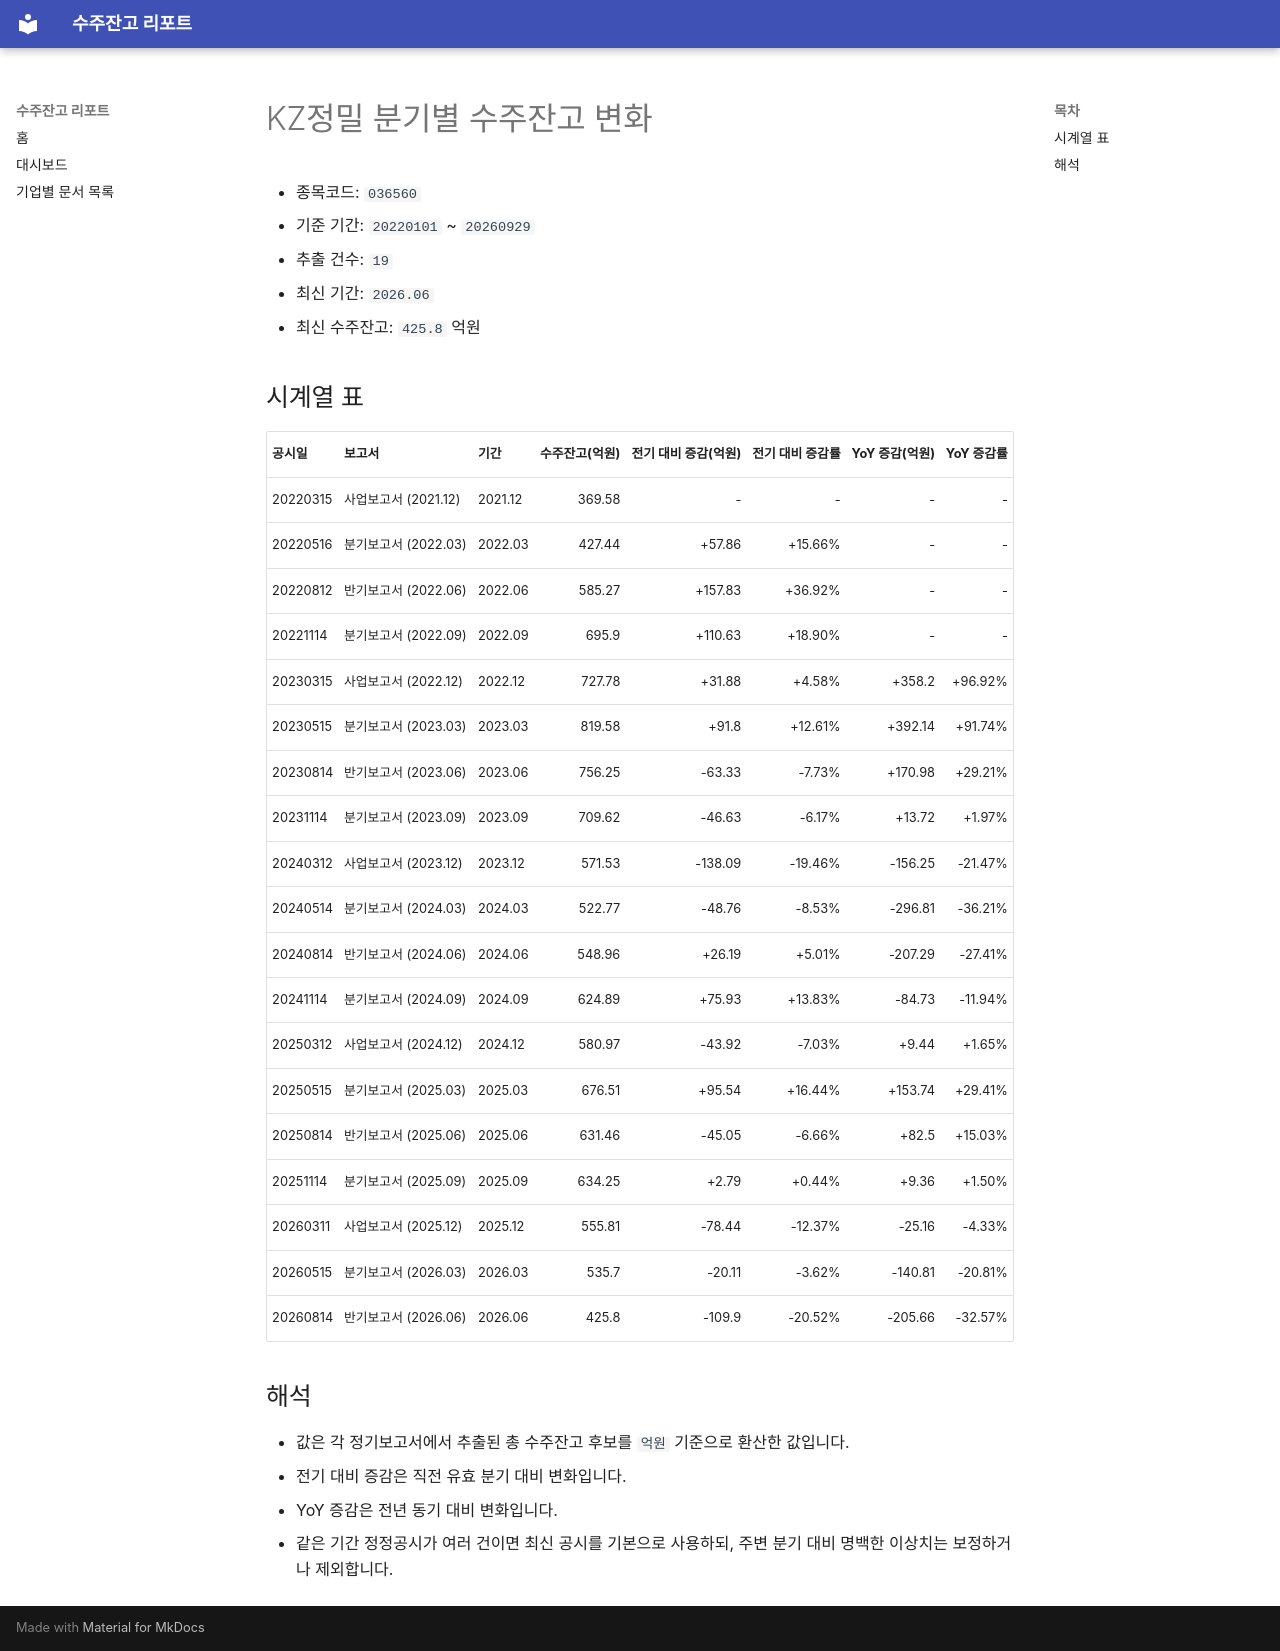

repository: agent-jaden/order-backlog-dashboard · page: companies/KZ정밀_수주잔고(036560)/index.html · generator: mkdocs

# KZ정밀 분기별 수주잔고 변화

- 종목코드: `036560`
- 기준 기간: `20220101` ~ `20260929`
- 추출 건수: `19`
- 최신 기간: `2026.06`
- 최신 수주잔고: `425.8` 억원

## 시계열 표

| 공시일 | 보고서 | 기간 | 수주잔고(억원) | 전기 대비 증감(억원) | 전기 대비 증감률 | YoY 증감(억원) | YoY 증감률 |
| --- | --- | --- | ---: | ---: | ---: | ---: | ---: |
| 20220315 | 사업보고서 (2021.12) | 2021.12 | 369.58 | - | - | - | - |
| 20220516 | 분기보고서 (2022.03) | 2022.03 | 427.44 | +57.86 | +15.66% | - | - |
| 20220812 | 반기보고서 (2022.06) | 2022.06 | 585.27 | +157.83 | +36.92% | - | - |
| 20221114 | 분기보고서 (2022.09) | 2022.09 | 695.9 | +110.63 | +18.90% | - | - |
| 20230315 | 사업보고서 (2022.12) | 2022.12 | 727.78 | +31.88 | +4.58% | +358.2 | +96.92% |
| 20230515 | 분기보고서 (2023.03) | 2023.03 | 819.58 | +91.8 | +12.61% | +392.14 | +91.74% |
| 20230814 | 반기보고서 (2023.06) | 2023.06 | 756.25 | -63.33 | -7.73% | +170.98 | +29.21% |
| 20231114 | 분기보고서 (2023.09) | 2023.09 | 709.62 | -46.63 | -6.17% | +13.72 | +1.97% |
| 20240312 | 사업보고서 (2023.12) | 2023.12 | 571.53 | -138.09 | -19.46% | -156.25 | -21.47% |
| 20240514 | 분기보고서 (2024.03) | 2024.03 | 522.77 | -48.76 | -8.53% | -296.81 | -36.21% |
| 20240814 | 반기보고서 (2024.06) | 2024.06 | 548.96 | +26.19 | +5.01% | -207.29 | -27.41% |
| 20241114 | 분기보고서 (2024.09) | 2024.09 | 624.89 | +75.93 | +13.83% | -84.73 | -11.94% |
| 20250312 | 사업보고서 (2024.12) | 2024.12 | 580.97 | -43.92 | -7.03% | +9.44 | +1.65% |
| 20250515 | 분기보고서 (2025.03) | 2025.03 | 676.51 | +95.54 | +16.44% | +153.74 | +29.41% |
| 20250814 | 반기보고서 (2025.06) | 2025.06 | 631.46 | -45.05 | -6.66% | +82.5 | +15.03% |
| 20251114 | 분기보고서 (2025.09) | 2025.09 | 634.25 | +2.79 | +0.44% | +9.36 | +1.50% |
| 20260311 | 사업보고서 (2025.12) | 2025.12 | 555.81 | -78.44 | -12.37% | -25.16 | -4.33% |
| 20260515 | 분기보고서 (2026.03) | 2026.03 | 535.7 | -20.11 | -3.62% | -140.81 | -20.81% |
| 20260814 | 반기보고서 (2026.06) | 2026.06 | 425.8 | -109.9 | -20.52% | -205.66 | -32.57% |

## 해석

- 값은 각 정기보고서에서 추출된 총 수주잔고 후보를 `억원` 기준으로 환산한 값입니다.
- 전기 대비 증감은 직전 유효 분기 대비 변화입니다.
- YoY 증감은 전년 동기 대비 변화입니다.
- 같은 기간 정정공시가 여러 건이면 최신 공시를 기본으로 사용하되, 주변 분기 대비 명백한 이상치는 보정하거나 제외합니다.
